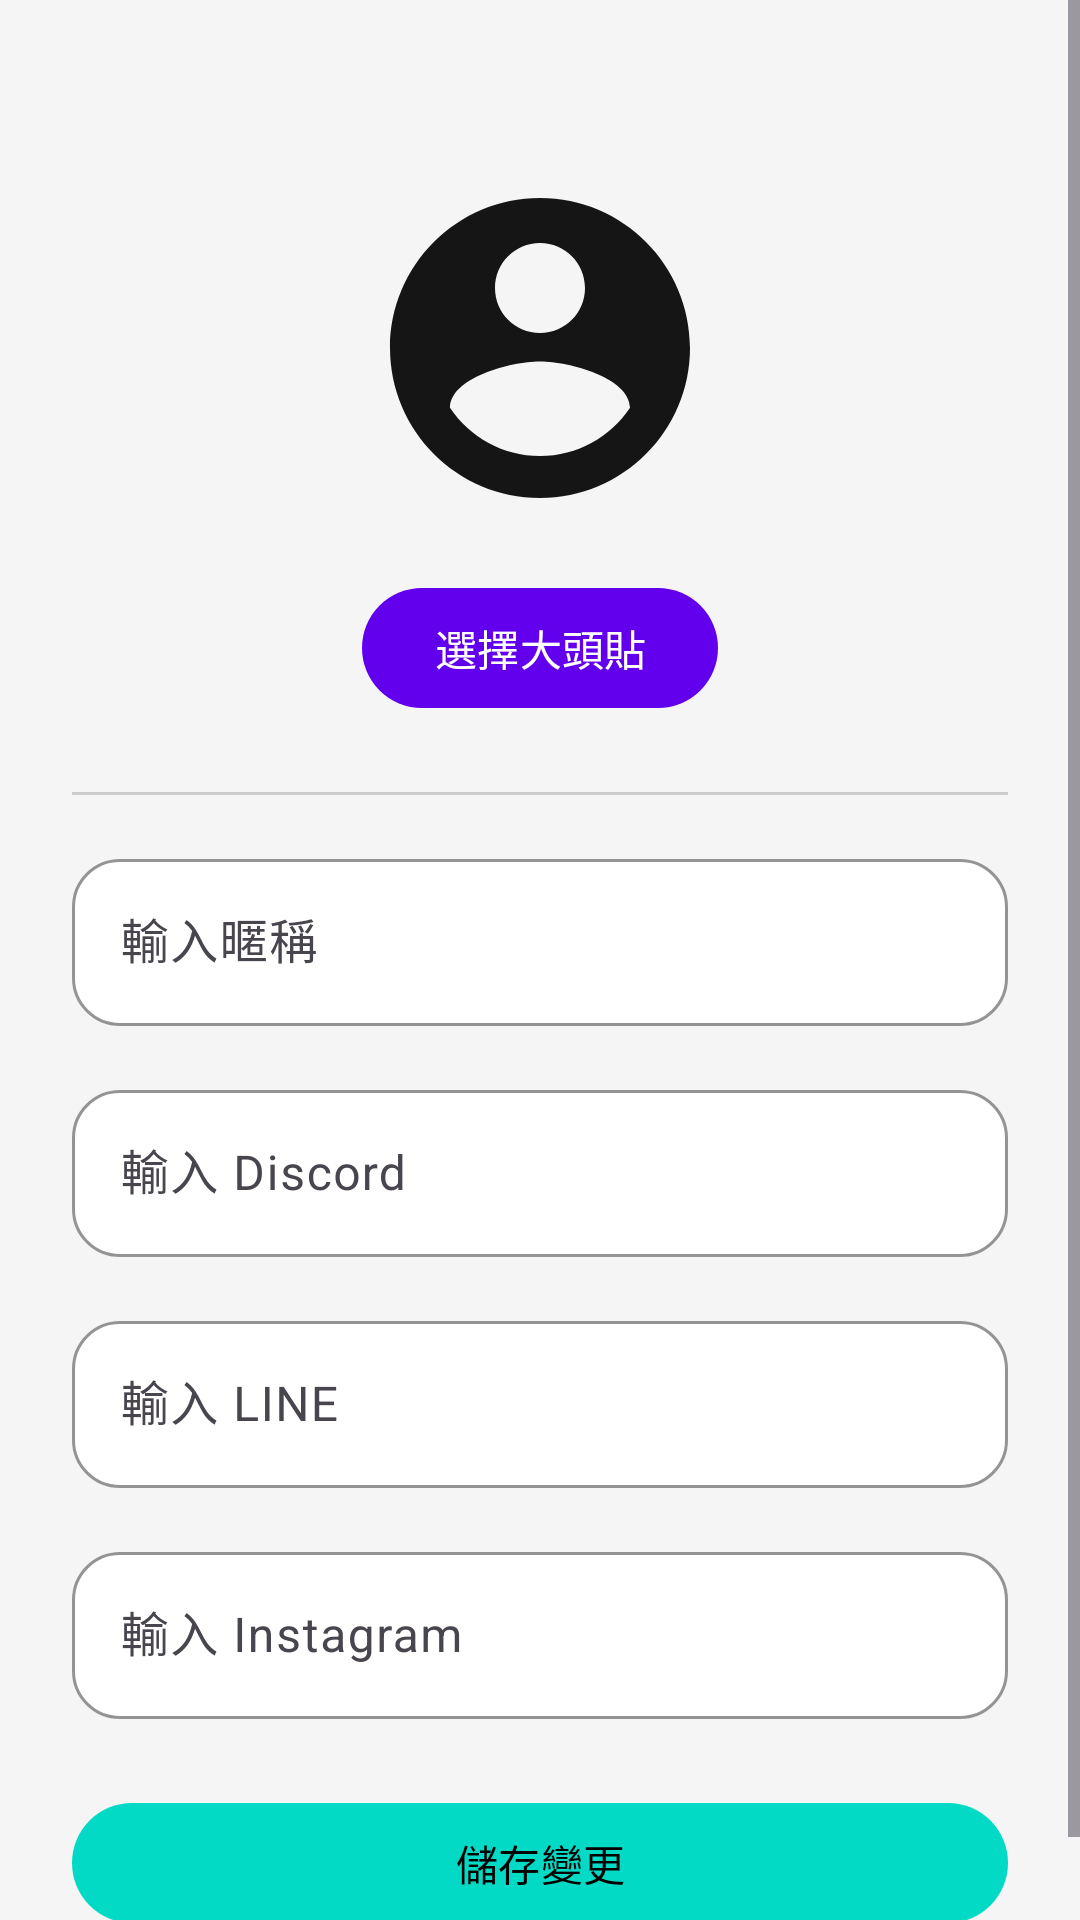

Android layout source for this screen:
<!-- AndroidManifest.xml: application theme Theme.Change_things_Android_final_demo -->
<!-- res/layout/activity_setting_view.xml -->
<ScrollView xmlns:android="http://schemas.android.com/apk/res/android"
    xmlns:app="http://schemas.android.com/apk/res-auto"
    android:layout_width="match_parent"
    android:layout_height="match_parent"
    android:background="#F5F5F5">

    <LinearLayout
        android:orientation="vertical"
        android:layout_width="match_parent"
        android:layout_height="wrap_content"
        android:padding="24dp"
        android:gravity="center_horizontal">

        <ImageView
            android:id="@+id/imageProfile"
            android:layout_width="120dp"
            android:layout_height="120dp"
            android:layout_marginTop="32dp"
            android:layout_marginBottom="16dp"
            android:scaleType="centerCrop"
            android:src="@mipmap/ic_launcher_round"
            android:background="@drawable/baseline_account_circle_24"
            android:padding="2dp" />

        <com.google.android.material.button.MaterialButton
            android:id="@+id/btnChangeImage"
            android:layout_width="wrap_content"
            android:layout_height="wrap_content"
            android:text="選擇大頭貼"
            android:textColor="#FFFFFF"
            app:cornerRadius="20dp"
            app:backgroundTint="#6200EE"
            android:layout_marginBottom="24dp" />

        <View
            android:layout_width="match_parent"
            android:layout_height="1dp"
            android:background="#CCCCCC"
            android:layout_marginBottom="16dp" />

        <com.google.android.material.textfield.TextInputLayout
            android:layout_width="match_parent"
            android:layout_height="wrap_content"
            android:layout_marginBottom="16dp"
            android:hint="輸入暱稱"
            app:boxBackgroundMode="outline"
            app:boxBackgroundColor="@android:color/white"
            app:boxStrokeColor="#BDBDBD"
            app:boxCornerRadiusTopStart="16dp"
            app:boxCornerRadiusTopEnd="16dp"
            app:boxCornerRadiusBottomStart="16dp"
            app:boxCornerRadiusBottomEnd="16dp">

            <com.google.android.material.textfield.TextInputEditText
                android:id="@+id/editDisplayName"
                android:layout_width="match_parent"
                android:layout_height="wrap_content" />
        </com.google.android.material.textfield.TextInputLayout>

        <com.google.android.material.textfield.TextInputLayout
            android:layout_width="match_parent"
            android:layout_height="wrap_content"
            android:layout_marginBottom="16dp"
            android:hint="輸入 Discord"
            app:boxBackgroundMode="outline"
            app:boxBackgroundColor="@android:color/white"
            app:boxStrokeColor="#BDBDBD"
            app:boxCornerRadiusTopStart="16dp"
            app:boxCornerRadiusTopEnd="16dp"
            app:boxCornerRadiusBottomStart="16dp"
            app:boxCornerRadiusBottomEnd="16dp">

            <com.google.android.material.textfield.TextInputEditText
                android:id="@+id/editDiscord"
                android:layout_width="match_parent"
                android:layout_height="wrap_content" />
        </com.google.android.material.textfield.TextInputLayout>

        <com.google.android.material.textfield.TextInputLayout
            android:layout_width="match_parent"
            android:layout_height="wrap_content"
            android:layout_marginBottom="16dp"
            android:hint="輸入 LINE"
            app:boxBackgroundMode="outline"
            app:boxBackgroundColor="@android:color/white"
            app:boxStrokeColor="#BDBDBD"
            app:boxCornerRadiusTopStart="16dp"
            app:boxCornerRadiusTopEnd="16dp"
            app:boxCornerRadiusBottomStart="16dp"
            app:boxCornerRadiusBottomEnd="16dp">

            <com.google.android.material.textfield.TextInputEditText
                android:id="@+id/editLine"
                android:layout_width="match_parent"
                android:layout_height="wrap_content" />
        </com.google.android.material.textfield.TextInputLayout>

        <com.google.android.material.textfield.TextInputLayout
            android:layout_width="match_parent"
            android:layout_height="wrap_content"
            android:layout_marginBottom="24dp"
            android:hint="輸入 Instagram"
            app:boxBackgroundMode="outline"
            app:boxBackgroundColor="@android:color/white"
            app:boxStrokeColor="#BDBDBD"
            app:boxCornerRadiusTopStart="16dp"
            app:boxCornerRadiusTopEnd="16dp"
            app:boxCornerRadiusBottomStart="16dp"
            app:boxCornerRadiusBottomEnd="16dp">

            <com.google.android.material.textfield.TextInputEditText
                android:id="@+id/editInstagram"
                android:layout_width="match_parent"
                android:layout_height="wrap_content" />
        </com.google.android.material.textfield.TextInputLayout>

        <com.google.android.material.button.MaterialButton
            android:id="@+id/btnSave"
            android:layout_width="match_parent"
            android:layout_height="wrap_content"
            android:text="儲存變更"
            android:textColor="#000000"
            app:cornerRadius="20dp"
            app:backgroundTint="#03DAC5" />

    </LinearLayout>
</ScrollView>
<!-- resources referenced by this layout -->
<resources>
  <!-- drawable baseline_account_circle_24 (drawable) -->
  <vector xmlns:android="http://schemas.android.com/apk/res/android" android:height="24dp" android:tint="#161515" android:viewportHeight="24" android:viewportWidth="24" android:width="24dp">
        
      <path android:fillColor="@color/black" android:pathData="M12,2C6.48,2 2,6.48 2,12s4.48,10 10,10 10,-4.48 10,-10S17.52,2 12,2zM12,5c1.66,0 3,1.34 3,3s-1.34,3 -3,3 -3,-1.34 -3,-3 1.34,-3 3,-3zM12,19.2c-2.5,0 -4.71,-1.28 -6,-3.22 0.03,-1.99 4,-3.08 6,-3.08 1.99,0 5.97,1.09 6,3.08 -1.29,1.94 -3.5,3.22 -6,3.22z"/>
      
  </vector>
  <style name="Theme.Change_things_Android_final_demo" parent="Base.Theme.Change_things_Android_final_demo" />
  <color name="black">#FF000000</color>
  <style name="Base.Theme.Change_things_Android_final_demo" parent="Theme.Material3.DayNight.NoActionBar">
          
          
      </style>
</resources>
